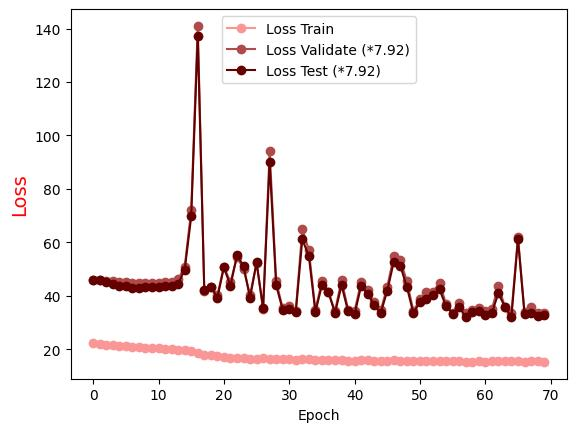

Data behind this chart, as committed beside it:
Epoch, Loss Train, Loss Validate (*7.92), Loss Test (*7.92)
0.0, 22.35, 46.07, 46.09
1.0, 21.97, 45.95, 45.88
2.0, 21.68, 45.65, 45.01
3.0, 21.5, 45.64, 44.56
4.0, 21.27, 45.26, 43.85
5.0, 21.11, 45.27, 43.66
6.0, 20.93, 44.81, 42.97
7.0, 20.77, 44.77, 42.93
8.0, 20.62, 44.73, 43.23
9.0, 20.51, 44.98, 43.33
10.0, 20.39, 44.87, 43.16
11.0, 20.15, 45.05, 43.76
12.0, 20.21, 45.18, 43.64
13.0, 19.91, 46.22, 44.55
14.0, 19.77, 50.82, 49.8
15.0, 19.52, 72.06, 69.72
16.0, 18.71, 141, 137.2
17.0, 18.04, 41.95, 42.07
18.0, 17.88, 43.43, 43.44
19.0, 17.58, 40.27, 39.28
20.0, 17.16, 50.9, 50.72
21.0, 16.86, 45.1, 43.7
22.0, 16.67, 54.38, 55.21
23.0, 16.78, 50.24, 51.23
24.0, 16.43, 40.33, 39.28
25.0, 16.4, 52.18, 52.6
26.0, 16.61, 35.07, 35.39
27.0, 16.44, 94.37, 89.91
28.0, 16.32, 45.42, 44
29.0, 16.5, 35.35, 34.77
30.0, 16.38, 36.13, 35.07
31.0, 16.11, 34.45, 34.02
32.0, 16.32, 65.04, 61.15
33.0, 16.32, 57.06, 54.89
34.0, 16.21, 34.62, 33.96
35.0, 15.99, 45.54, 44.08
36.0, 15.95, 41.41, 41.33
37.0, 15.98, 34.27, 33.57
38.0, 15.88, 45.98, 43.97
39.0, 15.81, 34.9, 34.3
40.0, 15.79, 34.4, 33.18
41.0, 15.86, 45.12, 43.75
42.0, 16, 42.09, 40.83
43.0, 15.76, 37.55, 36.47
44.0, 15.83, 34.63, 33.64
45.0, 15.68, 43.37, 41.94
46.0, 15.84, 54.98, 52.8
47.0, 15.67, 53.28, 51.26
48.0, 15.82, 45.53, 43.3
49.0, 15.68, 34.28, 33.52
50.0, 15.72, 38.76, 37.7
51.0, 15.74, 41.41, 38.82
52.0, 15.61, 41.51, 40.27
53.0, 15.49, 44.94, 42.42
54.0, 15.7, 36.85, 36.04
55.0, 15.58, 33.77, 33.41
56.0, 15.84, 37.41, 35.95
57.0, 15.31, 33.47, 32.04
58.0, 15.41, 34.72, 33.84
59.0, 15.52, 35.61, 34.18
... 10 more rows
